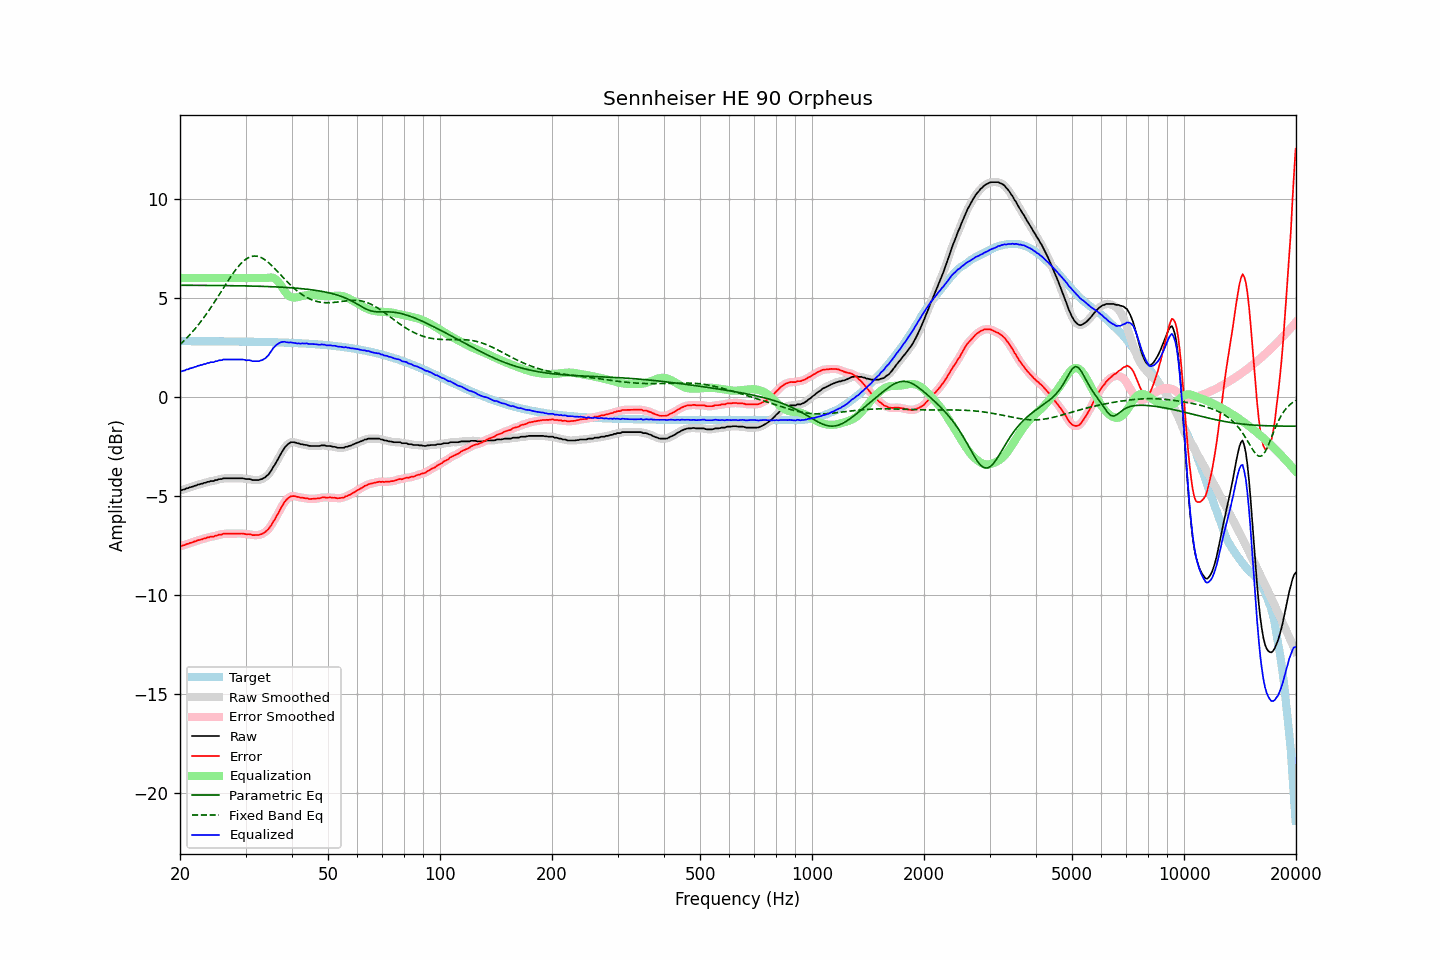

The table this chart was drawn from, first rows:
frequency, raw, error, smoothed, error_smoothed, equalization, parametric_eq, fixed_band_eq, equalized_raw, equalized_smoothed, target
20.00, -4.72, -7.53, -4.72, -7.54, 6.00, 5.63, 2.64, 1.28, 1.28, 2.81
20.20, -4.71, -7.52, -4.71, -7.52, 6.00, 5.63, 2.72, 1.29, 1.29, 2.81
20.40, -4.68, -7.49, -4.69, -7.50, 6.00, 5.63, 2.79, 1.32, 1.31, 2.81
20.61, -4.67, -7.48, -4.66, -7.47, 6.00, 5.63, 2.87, 1.33, 1.34, 2.81
20.81, -4.62, -7.43, -4.63, -7.44, 6.00, 5.63, 2.95, 1.38, 1.37, 2.81
21.02, -4.61, -7.42, -4.60, -7.41, 6.00, 5.63, 3.04, 1.39, 1.40, 2.81
21.23, -4.57, -7.38, -4.58, -7.39, 6.00, 5.63, 3.12, 1.43, 1.42, 2.81
21.44, -4.55, -7.36, -4.55, -7.36, 6.00, 5.63, 3.22, 1.45, 1.45, 2.81
21.66, -4.53, -7.34, -4.53, -7.34, 6.00, 5.63, 3.31, 1.47, 1.47, 2.81
21.87, -4.49, -7.30, -4.50, -7.31, 6.00, 5.63, 3.40, 1.51, 1.50, 2.81
22.09, -4.48, -7.29, -4.47, -7.28, 6.00, 5.63, 3.50, 1.52, 1.53, 2.81
22.31, -4.43, -7.24, -4.44, -7.25, 6.00, 5.63, 3.60, 1.57, 1.56, 2.81
22.54, -4.42, -7.23, -4.42, -7.23, 6.00, 5.63, 3.70, 1.58, 1.58, 2.81
22.76, -4.39, -7.20, -4.39, -7.20, 6.00, 5.63, 3.81, 1.61, 1.61, 2.81
22.99, -4.38, -7.19, -4.38, -7.18, 6.00, 5.63, 3.91, 1.62, 1.62, 2.81
23.22, -4.34, -7.15, -4.35, -7.16, 6.00, 5.63, 4.02, 1.66, 1.65, 2.81
23.45, -4.34, -7.15, -4.33, -7.14, 6.00, 5.63, 4.13, 1.66, 1.67, 2.81
23.69, -4.29, -7.10, -4.30, -7.11, 6.00, 5.63, 4.25, 1.71, 1.70, 2.81
23.92, -4.29, -7.10, -4.28, -7.09, 6.00, 5.63, 4.37, 1.71, 1.72, 2.81
24.16, -4.25, -7.06, -4.26, -7.07, 6.00, 5.63, 4.49, 1.75, 1.74, 2.81
24.40, -4.25, -7.06, -4.25, -7.05, 6.00, 5.63, 4.61, 1.75, 1.75, 2.80
24.65, -4.25, -7.05, -4.23, -7.04, 6.00, 5.62, 4.73, 1.75, 1.77, 2.80
24.89, -4.20, -7.00, -4.22, -7.02, 6.00, 5.62, 4.86, 1.80, 1.78, 2.80
25.14, -4.20, -7.00, -4.19, -6.99, 6.00, 5.62, 4.98, 1.80, 1.81, 2.80
25.39, -4.16, -6.96, -4.17, -6.97, 6.00, 5.62, 5.11, 1.84, 1.83, 2.80
25.65, -4.15, -6.95, -4.15, -6.96, 6.00, 5.62, 5.24, 1.85, 1.85, 2.80
25.91, -4.15, -6.95, -4.13, -6.94, 6.00, 5.62, 5.37, 1.85, 1.87, 2.80
26.16, -4.11, -6.91, -4.12, -6.92, 6.00, 5.62, 5.49, 1.89, 1.88, 2.80
26.43, -4.11, -6.91, -4.11, -6.91, 6.00, 5.62, 5.62, 1.89, 1.89, 2.80
26.69, -4.11, -6.91, -4.11, -6.91, 6.00, 5.62, 5.75, 1.89, 1.89, 2.80
26.96, -4.11, -6.91, -4.11, -6.91, 6.00, 5.62, 5.88, 1.89, 1.89, 2.80
27.23, -4.11, -6.91, -4.11, -6.91, 6.00, 5.62, 6.00, 1.89, 1.89, 2.80
27.50, -4.11, -6.91, -4.11, -6.91, 6.00, 5.61, 6.12, 1.89, 1.89, 2.80
27.77, -4.11, -6.91, -4.11, -6.91, 6.00, 5.61, 6.23, 1.89, 1.89, 2.80
28.05, -4.11, -6.91, -4.11, -6.91, 6.00, 5.61, 6.35, 1.89, 1.89, 2.79
28.33, -4.11, -6.90, -4.11, -6.90, 6.00, 5.61, 6.45, 1.89, 1.89, 2.79
28.62, -4.11, -6.90, -4.11, -6.90, 6.00, 5.61, 6.56, 1.89, 1.89, 2.79
28.90, -4.11, -6.90, -4.11, -6.90, 6.00, 5.61, 6.65, 1.89, 1.89, 2.79
29.19, -4.11, -6.90, -4.11, -6.90, 6.00, 5.61, 6.74, 1.89, 1.89, 2.79
29.48, -4.11, -6.90, -4.12, -6.91, 6.00, 5.60, 6.82, 1.89, 1.88, 2.79
29.78, -4.13, -6.92, -4.13, -6.92, 6.00, 5.60, 6.89, 1.87, 1.87, 2.79
30.08, -4.15, -6.94, -4.14, -6.93, 6.00, 5.60, 6.95, 1.85, 1.86, 2.79
30.38, -4.15, -6.94, -4.15, -6.93, 6.00, 5.60, 7.01, 1.85, 1.85, 2.79
30.68, -4.15, -6.94, -4.16, -6.94, 6.00, 5.60, 7.04, 1.85, 1.84, 2.78
30.99, -4.16, -6.94, -4.17, -6.95, 6.00, 5.60, 7.08, 1.84, 1.83, 2.78
31.30, -4.20, -6.98, -4.19, -6.97, 6.00, 5.59, 7.10, 1.80, 1.81, 2.78
31.61, -4.20, -6.98, -4.20, -6.98, 6.00, 5.59, 7.11, 1.80, 1.80, 2.78
31.93, -4.20, -6.98, -4.21, -6.99, 6.00, 5.59, 7.11, 1.80, 1.79, 2.78
32.24, -4.20, -6.98, -4.20, -6.98, 6.00, 5.59, 7.10, 1.80, 1.80, 2.78
32.57, -4.20, -6.98, -4.19, -6.97, 6.00, 5.58, 7.08, 1.80, 1.81, 2.78
32.89, -4.17, -6.94, -4.18, -6.95, 6.00, 5.58, 7.05, 1.83, 1.82, 2.77
33.22, -4.15, -6.92, -4.15, -6.92, 6.00, 5.58, 7.01, 1.85, 1.85, 2.77
33.55, -4.10, -6.87, -4.10, -6.87, 6.00, 5.58, 6.97, 1.90, 1.90, 2.77
33.89, -4.06, -6.83, -4.06, -6.82, 6.00, 5.57, 6.91, 1.94, 1.94, 2.77
34.23, -3.98, -6.75, -3.99, -6.76, 6.01, 5.57, 6.85, 2.03, 2.02, 2.77
34.57, -3.92, -6.69, -3.91, -6.67, 6.02, 5.57, 6.78, 2.10, 2.11, 2.76
34.92, -3.80, -6.56, -3.80, -6.57, 6.03, 5.56, 6.71, 2.23, 2.22, 2.76
35.27, -3.69, -6.45, -3.69, -6.45, 6.03, 5.56, 6.64, 2.33, 2.34, 2.76
35.62, -3.54, -6.30, -3.55, -6.31, 6.01, 5.56, 6.56, 2.46, 2.45, 2.76
35.97, -3.43, -6.18, -3.42, -6.18, 5.97, 5.55, 6.47, 2.54, 2.54, 2.76
... 635 more rows
